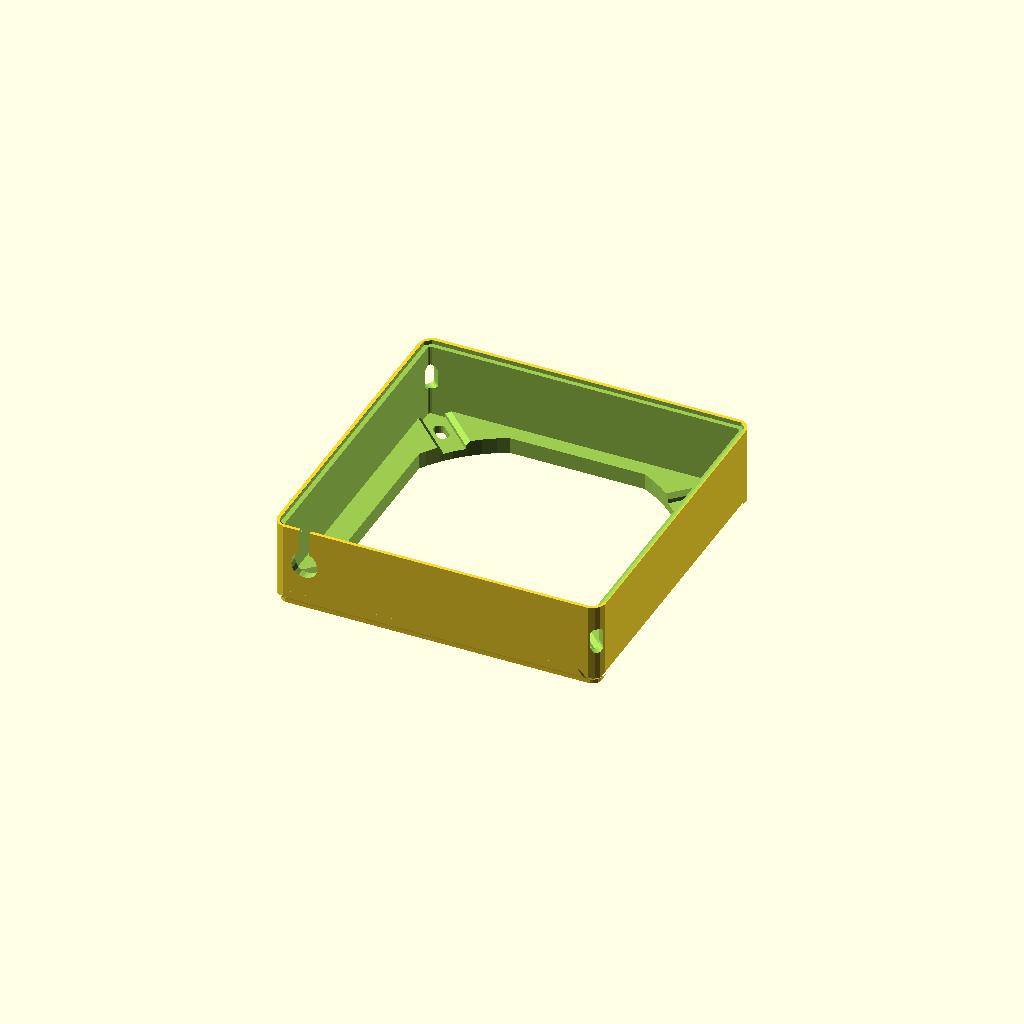
Cell 1: rendered with the file's own defaults.
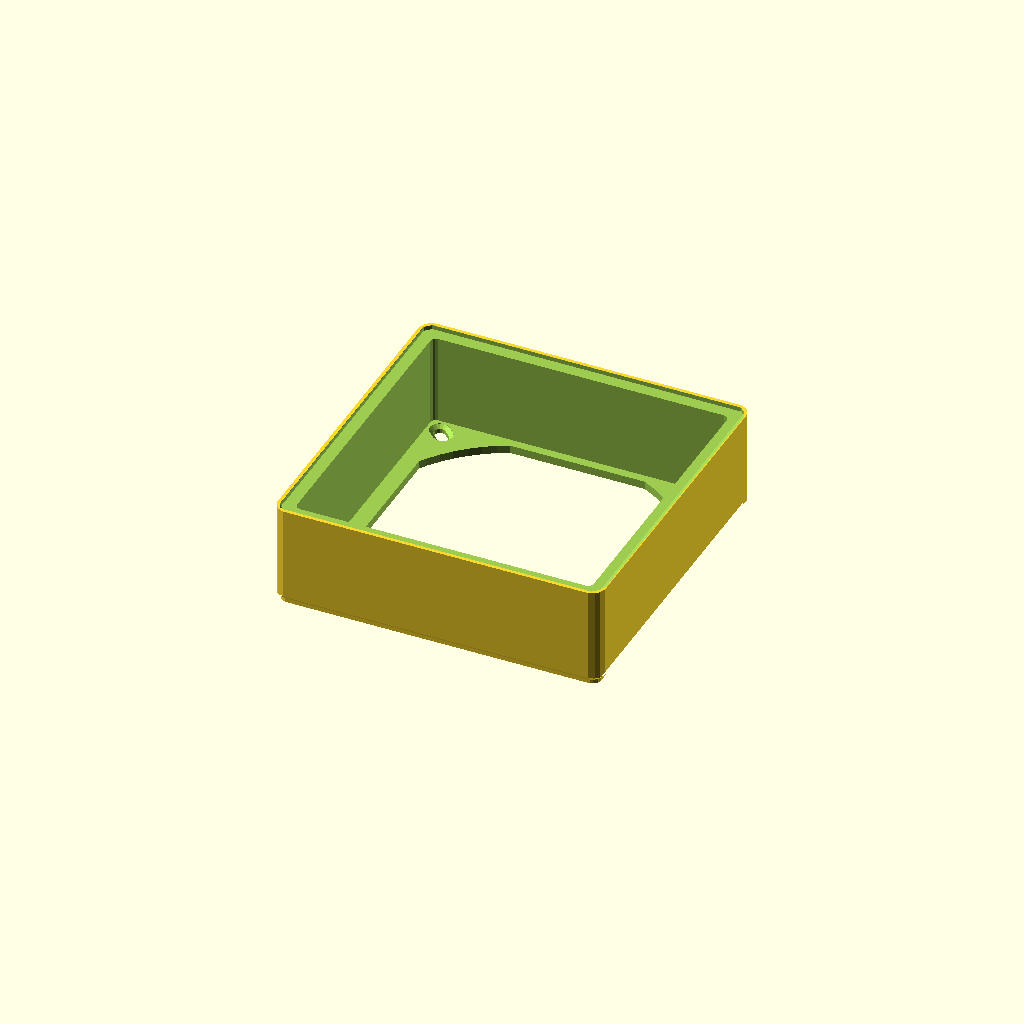
Cell 2: what = "filter-holder" (everything else at default).
All cells are drawn from one camera (rotation 55°, 0°, 25°, orthographic, colour scheme Cornfield), so only the parameter changes between them.
The OpenSCAD source (2023/alamencase/FanPanel1.scad):
// FanPanel1.2.1
// 
// Various fan-related parts
// Based on FanPanel0, but replacing the 'cxtor' stuff
// with regular block-segmented TOGridPile stuff.
//
// Versions:
// v1.0:
// - Based on FanPanel0.9
// v1.1:
// - fan-panel only for now; not sure what I want to do with other parts
// - based on a TGx11 block-segmented block
// v1.2:
// - Add 'filter-holder', with height fixed at 1.5".
// v1.2.1:
// - filter holder definition based on block_size_ca

// TODO
//	- [X] Get rid of the cxtor bits, replace with block-segmented TOGridPile lips
//	- [X] Have single lip_height parameter for all the parts
//	- [/] all 5" parts should allow for both 4.5" and 100mm-spaced holes
// 
// Parts:
// - adapter panel
// - fan holder    (5" square)
// - filter holder (5" square)
// - filter cartridge bottom+sides
// - filter cartridge top
// Note that the filter cartridges will be interchangeable
// with the FanPanel0 ones, so don't really need a different version
// of them except to demonstrate 'TOGridPile instead of special-purpose cxtor'

// Notes:
// - 120mm fans are, supposedly, 120mm in diameter.
//   This is actually the size of their enclosure
//   (120mm x 120mm x 25mm), so the fan is a little smaller.
// - Hole spacing for 120mm fans is a 105mm square

what = "fan-holder"; // ["fan-holder","filter-holder"]
inner_margin = 0.2;
// Also negative rgx11_offset
outer_margin = 0.1;
lip_height   = 1.6; // 0.1

// Additional cutout at bottom of fan holder for 4.5" TOGridPile blocks
fan_holder_filter_seat_depth = 0; // 0.1

module fp1__end_params() { }

use <../lib/TOGHoleLib2.scad>
use <../lib/TOGMod1.scad>
use <../lib/TOGMod1Constructors.scad>
use <../lib/TOGPath1.scad>
use <../lib/TOGPolyhedronLib1.scad>
use <../lib/TOGridLib3.scad>
use <../lib/TOGVecLib0.scad>
use <../lib/TGx11.1Lib.scad>

$togridlib3_unit_table = tgx11_get_default_unit_table();
$tgx11_offset = -outer_margin;
$fn = $preview ? 16 : 24;

function fp1__tovec3(z) = is_list(z) ? z : [0,0,z];

function fp1__ring(rath, xy_zs, pos=0) =
	tphl1_make_polyhedron_from_layer_function(
		[
			each xy_zs,
			xy_zs[0], // Top = bottom
		],
		function(xy_z) (
			let( xy_offset = xy_z[0] )
			let(  z_offset = xy_z[1] )
			togvec0_offset_points(
				togpath1_rath_to_polypoints(togpath1_offset_rath(rath, xy_offset)),
				togvec0_add_vec(fp1__tovec3(pos), fp1__tovec3(z_offset))
			)
		),
		cap_top    = false,
		cap_bottom = false
	);

function fp1__wall_hull(rath, height, thickin, thickout) =
	fp1__ring(rath, [
		[-thickin ,      0],
		[ thickout,      0],
		[ thickout, height],
		[-thickin , height],
	]);

function fp1_wr_wall(rath, height, thickin, thickout) =
	["difference",
		fp1__wall_hull(rath, height, thickin, thickout),
	];

function rect_corner_positions(size) =	[
	[-size[0]/2, -size[1]/2],
	[ size[0]/2, -size[1]/2],
	[ size[0]/2,  size[1]/2],
	[-size[0]/2,  size[1]/2],
];

function rect_edge_mhole_positions(size, pitch) =
let( exm = round(size[0]/pitch)/2 - 0.5 )
let( eym = round(size[1]/pitch)/2 - 0.5 )
[
	for( xm=[ -exm : 1 : exm ] ) for( ym=[ -eym, eym ] ) [xm*pitch, ym*pitch],
	for( xm=[ -exm, exm ] ) for( ym=[ -eym+1 : 1 : eym-1 ] ) [xm*pitch, ym*pitch],
];




inch = 25.4;
box_size = [5*inch, 5*inch];
wall_height     = 1.25*inch;
wall_thickness  = 6.35;
panel_thickness = 3.175;

120mm_mounting_hole_positions = rect_corner_positions([105,105]);

wall_rath =
let( cx = box_size[0]/2 - wall_thickness/2 )
let( cy = box_size[1]/2 - wall_thickness/2 )
let( corner_ops = [["round", inch*3/16]] )
["togpath1-rath",
	["togpath1-rathnode", [-cx, -cy], each corner_ops],
	["togpath1-rathnode", [ cx, -cy], each corner_ops],
	["togpath1-rathnode", [ cx,  cy], each corner_ops],
	["togpath1-rathnode", [-cx,  cy], each corner_ops],
];

fa_panel_thickness = 6.35;

thl_1007 = tog_holelib2_hole("THL-1007", depth=50, inset=2);

function slot_polygon_points(points, radius, end_shape="bev") =
	assert(is_list(points))
	assert(is_num(radius))
	assert(radius > 0)
	let( slot_rath_square = togpath1_polyline_to_rath(points, radius, end_shape="square") )
	let( slot_rath =
		end_shape == "bev" ? ["togpath1-rath", for(i=[1:1:len(slot_rath_square)-1]) [each slot_rath_square[i], ["bevel",radius/2], ["round", 1]]] :
		togpath1_polyline_to_rath(points, radius, end_shape=end_shape)
	)
	togpath1_rath_to_polypoints(slot_rath);

function extrude_polyline(points, zds, end_shape="bev") = tphl1_make_polyhedron_from_layer_function(zds, function(zd)
	togvec0_offset_points(slot_polygon_points(points, zd[1]/2, end_shape=end_shape), zd[0]));

// fa_panel_fhole = thl_1007;
fa_panel_mhole = ["render", ["rotate", [180,0,0], thl_1007]];
fa_panel_fslot = extrude_polyline([for(d=[100,105]) [d/2,d/2]], zds=[
	[                  -1, 4.5],
	[fa_panel_thickness/2, 4.5],
	[fa_panel_thickness/2, 9.5],
	[fa_panel_thickness+1, 9.5],
]);
function make_fslot(zrange) = extrude_polyline([for(d=[100,105]) [d/2,d/2]], zds=[
	[zrange[0], 4.5],
	[zrange[1], 4.5],
]);

// Single cord troff extending from -x-y to +x+y;
// intersect with something if you want it to not extend beyond the edges.
function make_cord_troff(zrange) =
let( dep = zrange[1]-zrange[0] )
extrude_polyline([for(d=[-200,200]) [d/2,d/2]], zds=[
	[zrange[0]      , 9      ],
	[zrange[1]-dep/2, 9      ],
	[zrange[1]+dep/2, 9+2*dep],
]);

function rotti2(thing) = ["union", for(a=[0,90]) ["rotate", [0,0,a], thing]];
function rotti4(thing) = ["union", for(a=[0,90,180,270]) ["rotate", [0,0,a], thing]];

fp_fhole = tog_holelib2_hole("THL-1001", depth=50, inset=0.1);
fp_fhole_top = tog_holelib2_hole("THL-1001", depth=0, inset=0.1);
fp_fhole_shaft = tphl1_make_z_cylinder(zrange=[-50,50], d=4.5);

fp_fhol2 =
	let( hole_spacings=[100,105] )
	let( parts=[fp_fhole_top, fp_fhole_shaft] )
	["union",
		// Surely there is a more elegant way to do this;
		// actually I think there's a polyline function somewher;
		// just not bothering for now.
		for( part=parts ) ["hull",
			for( spac=hole_spacings ) ["translate", [spac/2, spac/2], part]
		],
	];

center_cutout_2d = ["intersection",
	togmod1_make_circle(d=120, $fn=72),
	togmod1_make_rect([4*inch,4.25*inch])
];

the_fan_adapter_panel =
let( fa_panel_size = [5*inch, 6.5*inch, fa_panel_thickness] )
["difference",
	// HMM I THIN KTHERE's a reason this wasn't printed right-side-up
	tgx11_block([[5, "inch"], [6.5, "inch"], [fa_panel_thickness, "mm"]], bottom_segmentation="block", top_segmentation="none", lip_height=lip_height),

	togmod1_linear_extrude_z([-1,fa_panel_thickness+1], ["union",
		center_cutout_2d, // Big center hole for air
		for( x=[-38.1,0,38.1] ) ["translate", [x,2*inch], togmod1_make_rounded_rect([6.35, 1.35*inch], r=3)], // Slots for the cable
	]),
	
	for( ang=[0,90,180,270] ) ["rotate", [0,0,ang], fa_panel_fslot],
	// for( pos=120mm_mounting_hole_positions ) ["translate", [pos[0],pos[1],0], ["rotate",[180,0,0],fa_panel_fhole]],
	
	for( pos=rect_edge_mhole_positions(fa_panel_size, 12.7) )
		if( round(abs(pos[1]/12.7) - 4) != 0 )
			["translate", [pos[0],pos[1],0], fa_panel_mhole],
];

the_filter_holder_wall = fp1_wr_wall(
	wall_rath, wall_height,
	wall_thickness/2 - inner_margin,
	wall_thickness/2 - outer_margin
);

the_panel_holes = ["union",
	for( rot=[0,90,180,270] ) ["rotate", [0,0,rot], fp_fhol2]
];

the_filter_holder_bottom_panel = ["difference",
	tgx11_block([[4.5, "inch"], [4.5, "inch"], [panel_thickness, "mm"]], bottom_segmentation="block", top_segmentation="block", lip_height=lip_height),
	
	togmod1_linear_extrude_z([-1, panel_thickness+1], center_cutout_2d),
	// for( pos=120mm_mounting_hole_positions ) ["translate", [pos[0],pos[1],panel_thickness], fp_fhole],
	["translate", [0,0,panel_thickness], the_panel_holes],
];

the_filter_holder =
	let( block_size_ca = [[5, "inch"], [5, "inch"], [1.5, "inch"]] )
	let( height = togridlib3_decode(block_size_ca[2]) )
	//let( hull_rath = togpath1_offset_rath(wall_rath, wall_thickness/2-outer_margin) )
	let( interior_rath = togpath1_offset_rath(wall_rath, -wall_thickness/2+inner_margin) )
	["difference",
	   //togmod1_linear_extrude_z([0,height], togmod1_make_polygon(togpath1_rath_to_polypoints(hull_rath))),
		tgx11_block(block_size_ca, bottom_segmentation="block", top_segmentation="block", lip_height=lip_height),
		
		togmod1_linear_extrude_z([panel_thickness,height+1], togmod1_make_polygon(togpath1_rath_to_polypoints(interior_rath))),
		togmod1_linear_extrude_z([-1, height+1], center_cutout_2d),
		["translate", [0,0,panel_thickness], the_panel_holes],
	];

the_fan_holder =
let( block_size_ca = [[5, "inch"], [5, "inch"], [1.25, "inch"]] )
let( block_size = togridlib3_decode_vector(block_size_ca) )
let( height = block_size[2] )
let( slot_positions = [[-2*inch, -2.5*inch]] )
let( floor_thickness = height-1*inch )
let( fan_size = [120,120,25] )
let( corner_vhole_diameter = 20 )
["difference",
	tgx11_block(
		block_size_ca,
		bottom_segmentation = "block",
		top_segmentation = "block",
		lip_height = lip_height
	),
	
	["intersection",
		// XY hull of central cutout
		tphl1_make_rounded_cuboid([fan_size[0]+inner_margin*2,fan_size[0]+inner_margin*2,height*3], r=[1,1,0]),
		
		["union",
			["translate", [0,0,height], togmod1_make_cuboid([200,200,max(2*inch, (fan_size[2]+outer_margin)*2)])],
			
			// Additional cutouts in floor
			// Wire troffs
			rotti2(make_cord_troff([floor_thickness/2, floor_thickness])),
			// A hole in the corner,
			// in case you want to pass the wire through that way
			["translate", [fan_size[0]/2, fan_size[1]/2], tphl1_make_z_cylinder(d=corner_vhole_diameter, zrange=[-1, height+1])],
		],
	],
	//["translate", [0,0,height], tphl1_make_rounded_cuboid([121.5,121.5,2*inch], r=[1,1,0])],
	togmod1_linear_extrude_z([-1, 100], center_cutout_2d),
	for( pos=slot_positions ) ["translate", [pos[0], pos[1], 0.75*inch],
		//["rotate", [90,0,0],	tphl1_make_z_cylinder(d=10, zrange=[-100,100])]
		togmod1_linear_extrude_y( [-10,10], togmod1_make_rounded_rect([10,10], r=4.5) )
	],
	for( pos=slot_positions ) ["translate", [pos[0], pos[1], 1.25*inch],
		//["rotate", [90,0,0],	tphl1_make_z_cylinder(d=10, zrange=[-100,100])]
		togmod1_linear_extrude_y( [-10,10], togmod1_make_rect([4,20]) )
	],
	// Corner holes
	for( r=[-45,45,135] ) ["rotate", [0,0,r], ["translate", [0,0,0.75*inch], togmod1_linear_extrude_x( [0,100], togmod1_make_rounded_rect([5,10], r=2) )]],
	rotti4(make_fslot([-1, 1.25*inch])),
	
	if( fan_holder_filter_seat_depth > 0 )
	["translate", [0,0,floor_thickness-fan_holder_filter_seat_depth], tgx11_block([[4.5,"inch"],[4.5,"inch"],[1,"inch"]], bottom_segmentation="block", $tgx11_offset=-$tgx11_offset, $tgx11_gender="f")],
];

thing =
	what == "THL-1007" ? thl_1007 :
	what == "fan-adapter-panel" ? the_fan_adapter_panel :
	what == "filter-holder-bottom-panel" ? the_filter_holder_bottom_panel :
	what == "filter-holder-wall" ? the_filter_holder_wall :
	what == "filter-holder" ? the_filter_holder :
	what == "fan-holder" ? the_fan_holder :
	assert(false, str("What is the ", what, "?"));

togmod1_domodule(thing);
Customizer parameters (derived from the source; name, type, default, range or options):
what: string, default "fan-holder", options "fan-holder", "filter-holder"
inner_margin: number, default 0.2
outer_margin: number, default 0.1
lip_height: number, default 1.6
fan_holder_filter_seat_depth: number, default 0
